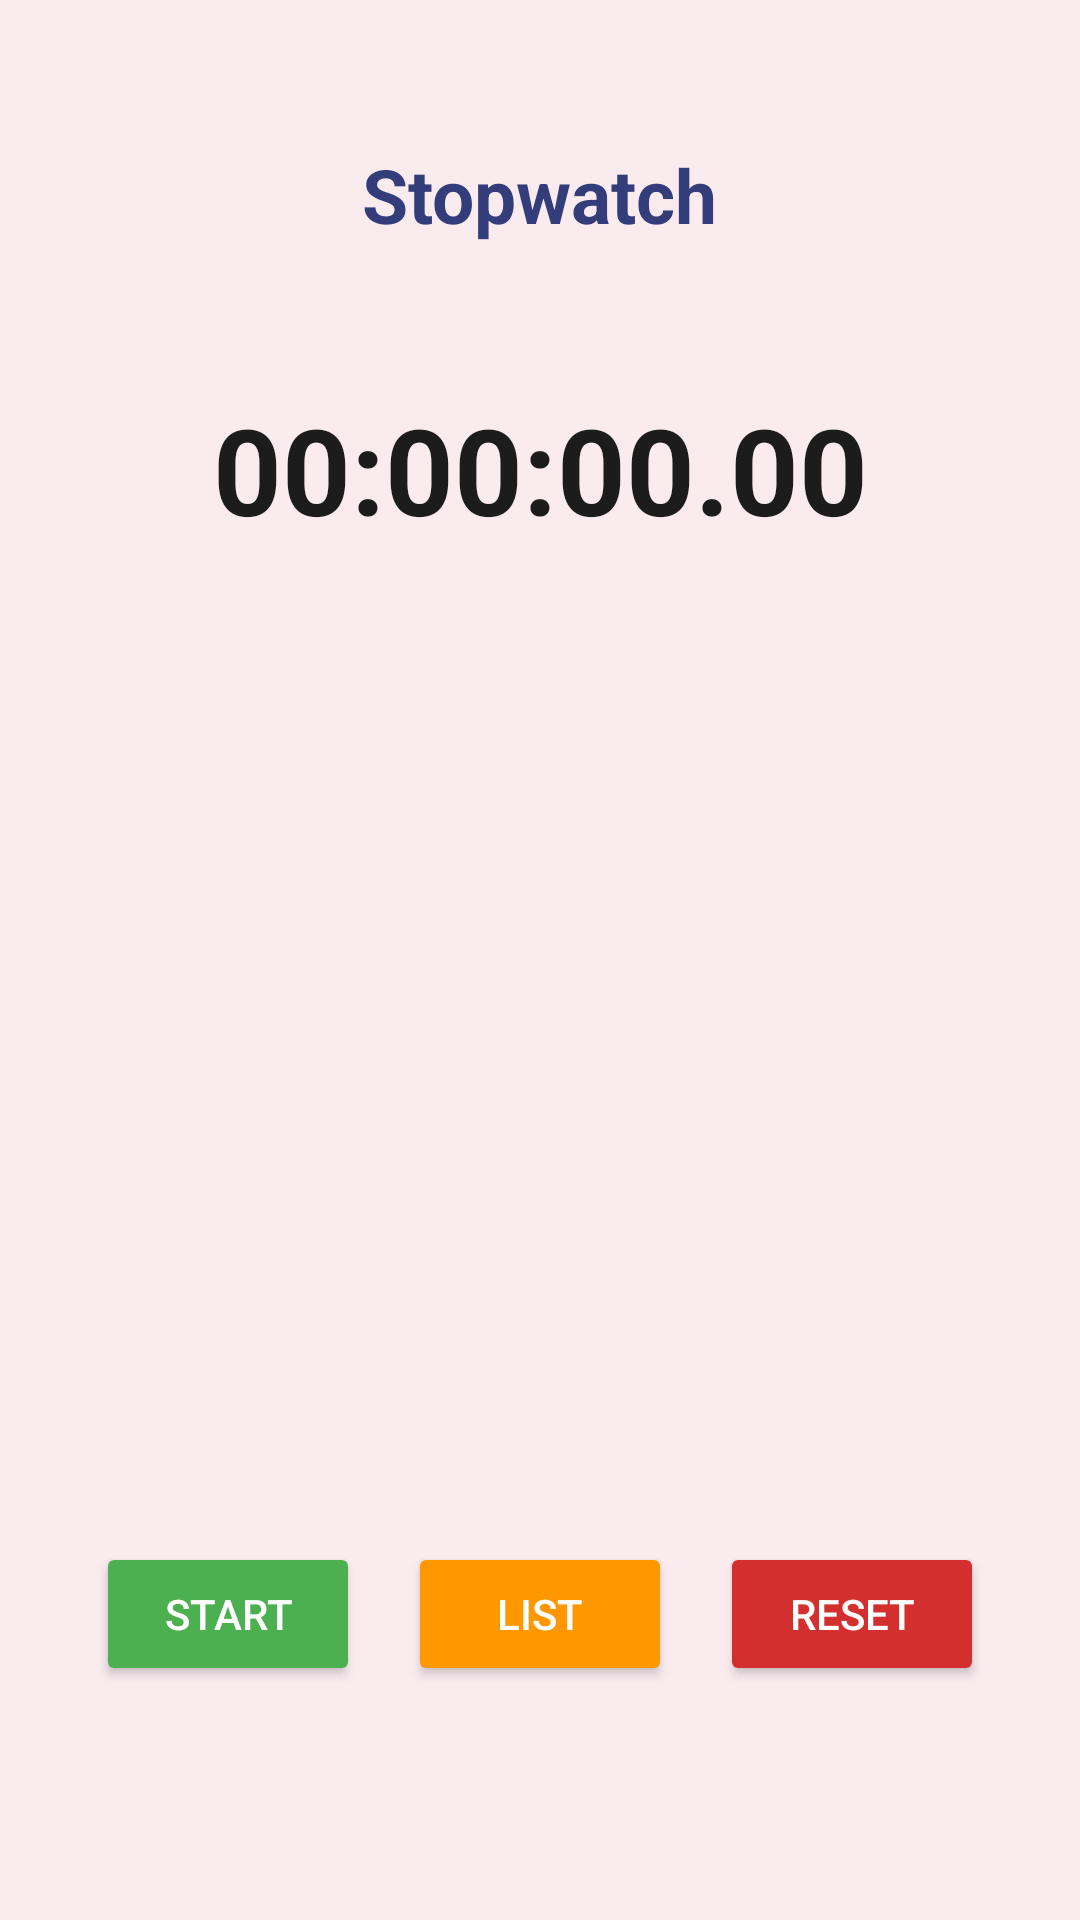

Produce the Android XML layout that renders to this screen, including the resource entries it uses.
<!-- AndroidManifest.xml: application theme Theme.UTTOAPP -->
<!-- res/layout/activity_stopwatch.xml -->
<?xml version="1.0" encoding="utf-8"?>
<androidx.constraintlayout.widget.ConstraintLayout
    xmlns:android="http://schemas.android.com/apk/res/android"
    xmlns:app="http://schemas.android.com/apk/res-auto"
    xmlns:tools="http://schemas.android.com/tools"
    android:layout_width="match_parent"
    android:layout_height="match_parent"
    android:background="#FAEBEF">


    <TextView
        android:id="@+id/textViewTitle"
        android:layout_width="wrap_content"
        android:layout_height="wrap_content"
        android:layout_marginTop="48dp"
        android:text="@string/stopwatch"
        android:textColor="#333D79"
        android:textSize="25sp"
        android:textStyle="bold"
        app:layout_constraintEnd_toEndOf="parent"
        app:layout_constraintStart_toStartOf="parent"
        app:layout_constraintTop_toTopOf="parent" />


    <ImageButton
        android:id="@+id/imageButtonBack"
        android:layout_width="36dp"
        android:layout_height="36dp"
        android:layout_marginStart="40dp"
        android:layout_marginTop="48dp"
        android:background="@android:color/transparent"
        android:contentDescription="@string/back_button"
        android:src="@drawable/baseline_arrow_back_24"
        app:layout_constraintEnd_toStartOf="@+id/textViewTitle"
        app:layout_constraintHorizontal_bias="0.0"
        app:layout_constraintStart_toStartOf="parent"
        app:layout_constraintTop_toTopOf="parent"
        app:tint="#333D79" />


    <TextView
        android:id="@+id/textViewTime"
        android:layout_width="wrap_content"
        android:layout_height="wrap_content"
        android:layout_marginTop="48dp"
        android:text="@string/time_list"
        android:textColor="#1C1C1C"
        android:textSize="40sp"
        android:textStyle="bold"
        app:layout_constraintEnd_toEndOf="parent"
        app:layout_constraintStart_toStartOf="parent"
        app:layout_constraintTop_toBottomOf="@id/textViewTitle" />

    <androidx.recyclerview.widget.RecyclerView
        android:id="@+id/recyclerViewLaps"
        android:layout_width="318dp"
        android:layout_height="341dp"
        android:layout_marginStart="32dp"
        android:layout_marginEnd="32dp"
        android:layout_marginBottom="168dp"
        app:layout_constraintBottom_toBottomOf="parent"
        app:layout_constraintEnd_toEndOf="parent"
        app:layout_constraintHorizontal_bias="0.482"
        app:layout_constraintStart_toStartOf="parent"
        tools:listitem="@layout/item_lap" />

    <LinearLayout
        android:id="@+id/linearButtons"
        android:layout_width="0dp"
        android:layout_height="60dp"
        android:layout_marginStart="32dp"
        android:layout_marginTop="36dp"
        android:layout_marginEnd="32dp"
        android:gravity="center"
        android:orientation="horizontal"
        app:layout_constraintEnd_toEndOf="parent"
        app:layout_constraintHorizontal_bias="0.0"
        app:layout_constraintStart_toStartOf="parent"
        app:layout_constraintTop_toBottomOf="@+id/recyclerViewLaps">

        <Button
            android:id="@+id/btnStartPause"
            android:layout_width="0dp"
            android:layout_height="wrap_content"
            android:layout_weight="1"
            android:backgroundTint="#4CAF50"
            android:text="@string/start"
            android:textColor="@android:color/white" />

        <Space
            android:layout_width="16dp"
            android:layout_height="wrap_content" />

        <Button
            android:id="@+id/btnLap"
            android:layout_width="0dp"
            android:layout_height="wrap_content"
            android:layout_weight="1"
            android:backgroundTint="#FF9800"
            android:text="@string/list"
            android:textColor="@android:color/white" />

        <Space
            android:layout_width="16dp"
            android:layout_height="wrap_content" />

        <Button
            android:id="@+id/btnReset"
            android:layout_width="0dp"
            android:layout_height="wrap_content"
            android:layout_weight="1"
            android:backgroundTint="#D32F2F"
            android:text="@string/reset_stopwatch"
            android:textColor="@android:color/white" />
    </LinearLayout>

</androidx.constraintlayout.widget.ConstraintLayout>
<!-- res/layout/item_lap.xml (included above) -->
<LinearLayout xmlns:android="http://schemas.android.com/apk/res/android"
    android:layout_width="match_parent"
    android:layout_height="wrap_content"
    android:orientation="horizontal"
    android:padding="12dp"
    android:background="#FFFFFF"
    android:elevation="2dp"
    android:layout_marginBottom="6dp">

    <TextView
        android:id="@+id/lapNumber"
        android:layout_width="0dp"
        android:layout_height="wrap_content"
        android:textStyle="bold"
        android:text="01"
        android:textColor="#333D79"
        android:layout_weight="1"/>

    <TextView
        android:id="@+id/lapTime"
        android:layout_width="wrap_content"
        android:layout_height="wrap_content"
        android:text="00:10:35"
        android:textColor="#000000"
        android:textStyle="bold"/>
</LinearLayout>
<!-- resources referenced by this layout -->
<resources>
  <string name="back_button">Back Button</string>
  <string name="list">List</string>
  <string name="reset_stopwatch">Reset</string>
  <string name="start">Start</string>
  <string name="stopwatch">Stopwatch</string>
  <string name="time_list">00:00:00.00</string>
  <style name="Theme.UTTOAPP" parent="Base.Theme.UTTOAPP" />
  <style name="Base.Theme.UTTOAPP" parent="Theme.Material3.DayNight.NoActionBar">
          
          
      </style>
</resources>
